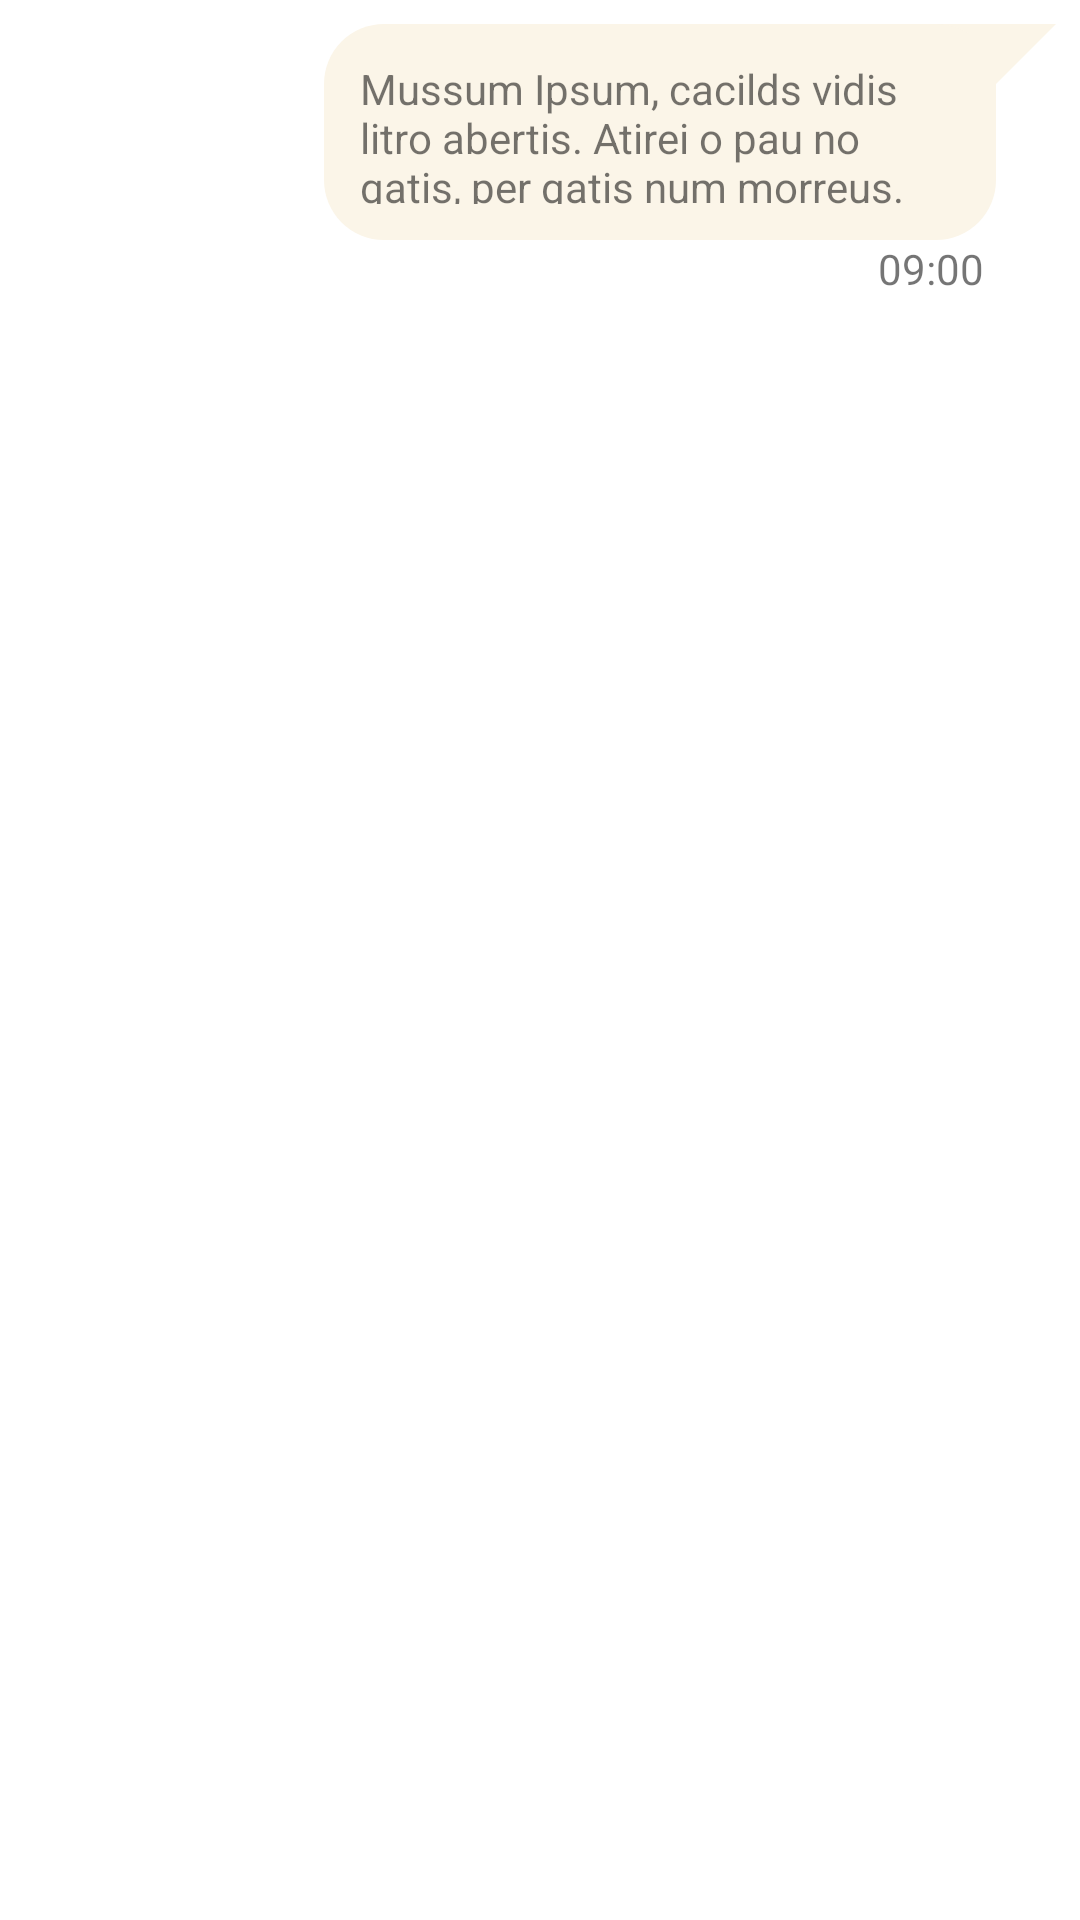

Android layout source for this screen:
<!-- AndroidManifest.xml: application theme Theme.Clonezap -->
<!-- res/layout/chat_item_right.xml -->
<?xml version="1.0" encoding="utf-8"?>
<androidx.constraintlayout.widget.ConstraintLayout xmlns:android="http://schemas.android.com/apk/res/android"
    xmlns:tools="http://schemas.android.com/tools"
    android:layout_width="match_parent"
    android:layout_height="wrap_content"
    xmlns:app="http://schemas.android.com/apk/res-auto">

    <androidx.constraintlayout.widget.Guideline
        android:id="@+id/guideline2"
        android:layout_width="wrap_content"
        android:layout_height="wrap_content"
        android:orientation="vertical"
        app:layout_constraintGuide_percent="0.30" />

    <TextView
        android:id="@+id/text_chat_friend"
        android:layout_width="0dp"
        android:layout_height="72dp"
        android:layout_marginTop="8dp"
        android:layout_marginEnd="8dp"
        android:background="@drawable/right_chat"
        android:padding="@dimen/dimen_12dp"
        android:paddingEnd="32dp"
        android:text="@string/text_chat01"
        app:layout_constraintEnd_toEndOf="parent"
        app:layout_constraintStart_toStartOf="@+id/guideline2"
        app:layout_constraintTop_toTopOf="parent" />

    <TextView
        android:id="@+id/text_hour_friend"
        android:layout_width="wrap_content"
        android:layout_height="wrap_content"
        android:layout_marginEnd="24dp"
        android:inputType="datetime"
        android:text="@string/text_hour"
        app:layout_constraintEnd_toEndOf="@+id/text_chat_friend"
        app:layout_constraintTop_toBottomOf="@+id/text_chat_friend" />

</androidx.constraintlayout.widget.ConstraintLayout>
<!-- resources referenced by this layout -->
<resources>
  <dimen name="dimen_12dp">12dp</dimen>
  <!-- drawable right_chat (drawable) -->
  <layer-list xmlns:android="http://schemas.android.com/apk/res/android">
      <item>
          <rotate
              android:fromDegrees="45"
              android:pivotX="100%"
              android:pivotY="0%"
              android:toDegrees="0" >
              <shape android:shape="rectangle" >
                  <solid android:color="#FBF5E8" />
              </shape>
          </rotate>
      </item>
      <item android:right="20dp">
          <shape android:shape="rectangle" >
              <solid android:color="#FBF5E8" />
              <corners android:radius="20dp" />
          </shape>
      </item>
  </layer-list>
  <string name="text_chat01">Mussum Ipsum, cacilds vidis litro abertis. Atirei o pau no gatis, per gatis num morreus. Si u mundo tá muito paradis? Toma um mé que o mundo vai girarzis! Manduma pindureta quium dia nois paga. Tá deprimidis, eu conheço uma cachacis que pode alegrar sua vidis.</string>
  <string name="text_hour">09:00</string>
  <style name="Theme.Clonezap" parent="Theme.MaterialComponents.DayNight.DarkActionBar">
          
          <item name="colorPrimary">@color/green_300</item>
          <item name="colorPrimaryVariant">@color/green_500</item>
          <item name="colorOnPrimary">@color/white</item>
          
          <item name="colorSecondary">@color/teal_200</item>
          <item name="colorSecondaryVariant">@color/teal_700</item>
          <item name="colorOnSecondary">@color/black</item>
          
          <item name="android:statusBarColor" tools:targetApi="l">?attr/colorPrimaryVariant</item>
          
      </style>
  <color name="green_300">#4CAF50</color>
  <color name="green_500">#4CAF50</color>
  <color name="white">#FFFFFFFF</color>
  <color name="teal_200">#FF03DAC5</color>
  <color name="teal_700">#FF018786</color>
  <color name="black">#FF000000</color>
</resources>
